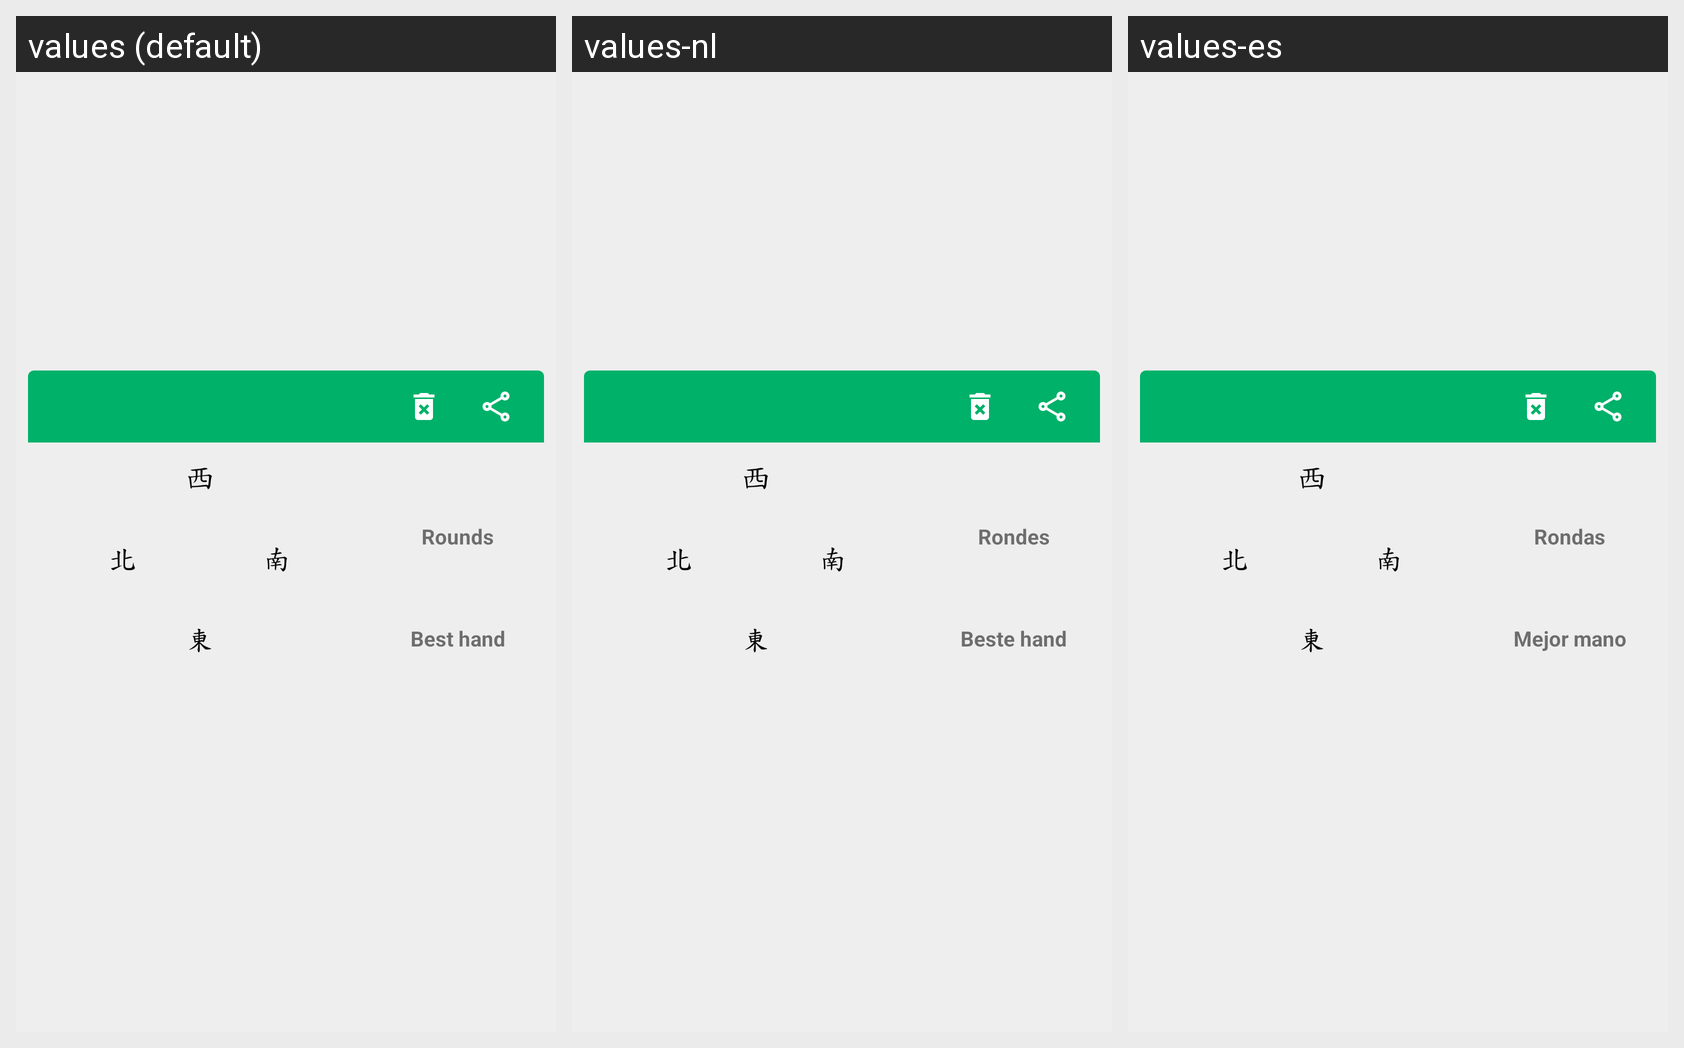

Locale-by-locale string values for the Android screen shown in this grid:
Android screen res/layout/main_oldgame_item.xml rendered under 3 locales, left to right: values (default), values-nl, values-es. Device: Nexus 5 (rendered at 1080×1920; each locale shown at half size, 540×960, under a caption strip naming it); theme AppTheme.BrandedLaunch.
Other locales in the repository, not shown: values-fr, values-it, values-zh.
Strings drawn on this screen, with the default value and each locale's value (text and hints the layout hard-codes, and strings that could not be matched under every locale, appear in the picture but are not listed):

rounds
  values: Rounds
  values-nl: Rondes
  values-es: Rondas

best_hand
  values: Best hand
  values-nl: Beste hand
  values-es: Mejor mano
